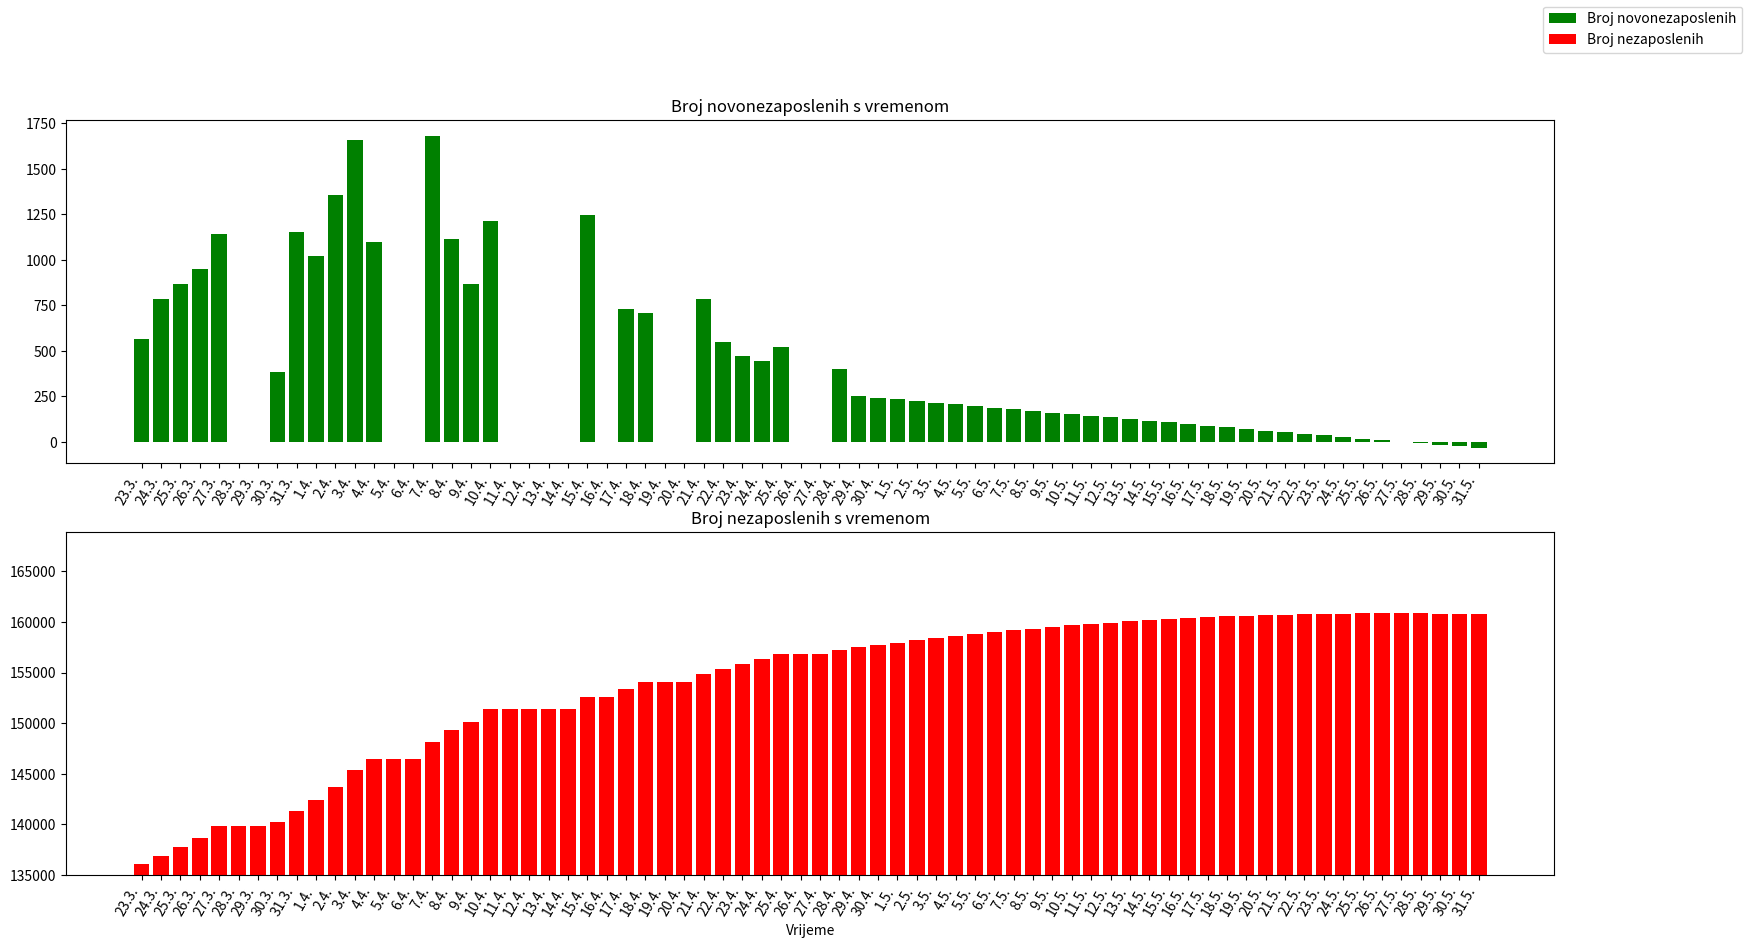

Here is the Python script that generated this plot:
import matplotlib.pyplot as plt
import matplotlib as mpl

datumi = ['23.3.', '24.3.', '25.3.', '26.3.', '27.3.', '28.3.', '29.3.', '30.3.', '31.3.', '1.4.', '2.4.', '3.4.',
          '4.4.', '5.4.', '6.4.', '7.4.', '8.4.', '9.4.', '10.4.', '11.4.', '12.4.', '13.4.', '14.4.', '15.4.', '16.4.',
          '17.4.', '18.4.', '19.4.', '20.4.', '21.4.', '22.4.', '23.4.', '24.4.', '25.4.', '26.4.', '27.4.', '28.4.',
          '29.4.', '30.4.', '1.5.', '2.5.',
          '3.5.', '4.5.', '5.5.', '6.5.', '7.5.', '8.5.', '9.5.', '10.5.', '11.5.', '12.5.', '13.5.', '14.5.', '15.5.',
          '16.5.', '17.5.', '18.5.', '19.5.', '20.5.', '21.5.', '22.5.', '23.5.', '24.5.', '25.5.', '26.5.', '27.5.',
          '28.5.', '29.5.', '30.5.', '31.5.']
broj_novonez = [565, 784, 867, 951, 1140, 0, 0, 382, 1153, 1019, 1358, 1658, 1098, 0, 0, 1682, 1115, 867, 1215, 0, 0, 0,
                0, 1249, 0, 728, 711, 0, 0, 787, 550, 474, 447, 524, 0, 0, 401, 251]
osn_broj_nez = 136071
broj_nez = [136071]

for i, num in enumerate(broj_novonez):
    if i >= 1:
        osn_broj_nez += num
        broj_nez.append(osn_broj_nez)

print(sum(broj_novonez))

diffs = []
broj_dana_real = len(broj_novonez)
broj_datuma = len(datumi)

for j in range(broj_dana_real):
    if j <= broj_dana_real - 2:
        old = broj_novonez[j]
        new = broj_novonez[j + 1]
        diff = new - old
        diffs.append(diff)

prosjek_novonezaposlenih = sum(diffs) / len(diffs)
print(f"Prosjek novonezaposlenih na dan: {prosjek_novonezaposlenih}")

for i in range(broj_datuma-1):
    print(f"Dan: {datumi[i]} | Nezaposlenih: {broj_nez[i]}")
    last_value = broj_novonez[-1]
    new_value = last_value + prosjek_novonezaposlenih
    new_nez = broj_nez[-1] + new_value
    broj_novonez.append(int(new_value))
    broj_nez.append(int(new_nez))


fig, (plot1, plot2) = plt.subplots(nrows=2, ncols=1, figsize=(19.2, 9.8))

plot1.bar(datumi, broj_novonez[:broj_datuma], label="Broj novonezaposlenih", color="green")
plot1.set_title("Broj novonezaposlenih s vremenom")

plot2.bar(datumi, broj_nez[:broj_datuma], label="Broj nezaposlenih", color="red")
plot2.set_ylim(135000)
plot2.set_title("Broj nezaposlenih s vremenom")

plt.setp([plot1.get_xticklabels(), plot2.get_xticklabels()], rotation=60, ha="right")
fig.legend()
plt.xlabel("Vrijeme")
plt.savefig("Nezaposlenost_u_RH.png")
plt.show()

